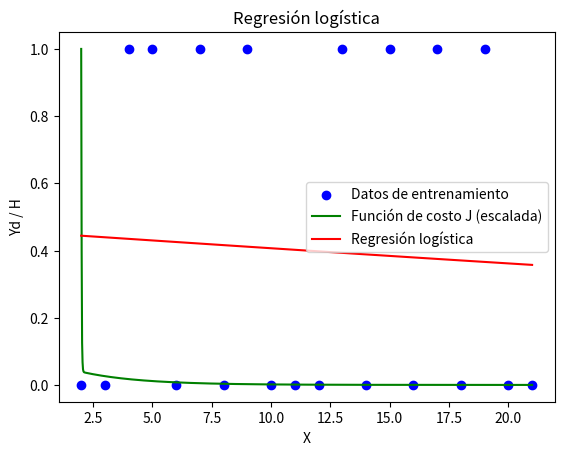

Python code for this plot:
import numpy as np
import matplotlib.pyplot as plt

# Definir la función sigmoide
def Sigmoide(z):
    return 1 / (1 + np.exp(-z))

# Corregir la función ValidateH para trabajar con arrays
def ValidateH(H):
    Predictions = np.zeros(len(H))  
    for i in range(len(H)):
        if H[i] > 0.5:
            Predictions[i] = 1
        else:
            Predictions[i] = 0
    return Predictions

# Datos de entrenamiento
X = np.array([[1,2],[1,3],[1,4],[1,5],[1,6],[1,7],[1,8],[1,9],[1,10],[1,11],[1,12],[1,13],[1,14],[1,15],[1,16],[1,17],[1,18],[1,19],[1,20],[1,21]])
Yd = np.array([0,0,1,1,0,1,0,1,0,0,0,1,0,1,0,1,0,1,0,0])
Yobt = np.zeros(len(Yd))

# Definiendo hiperparámetros
n = len(X[0])
theta = np.zeros(n)
theta0 = 0

# Hiperparámetros dentro del modelo
lr = 0.04
epocas = 1000
m = len(Yd)

J_hist = np.zeros(epocas)

for i in range(epocas):
    Z = theta0 + np.dot(X, theta)
    H = Sigmoide(Z)
    
    # Evaluar la función de costo
    J = -(1/m) * np.sum(Yd * np.log(H) + (1 - Yd) * np.log(1 - H))
    
    J_hist[i] = J

    theta0 = theta0 - lr * (1/m) * np.sum(H - Yd)
    theta = theta - lr * (1/m) * np.dot(X.T, (H - Yd))

Yobt = ValidateH(H)

print(f"Theta0: {theta0}")
print(f"Theta: {theta}")

plt.scatter(X[:, 1], Yd, color='blue', label='Datos de entrenamiento')

J_hist_scaled = (J_hist - np.min(J_hist)) / (np.max(J_hist) - np.min(J_hist))
plt.plot(np.linspace(2, 21, epocas), J_hist_scaled, color='green', label='Función de costo J (escalada)')
plt.plot(X[:, 1], H, color='red', label='Regresión logística')

plt.xlabel('X')
plt.ylabel('Yd / H')
plt.title('Regresión logística')
plt.legend()
plt.show()

